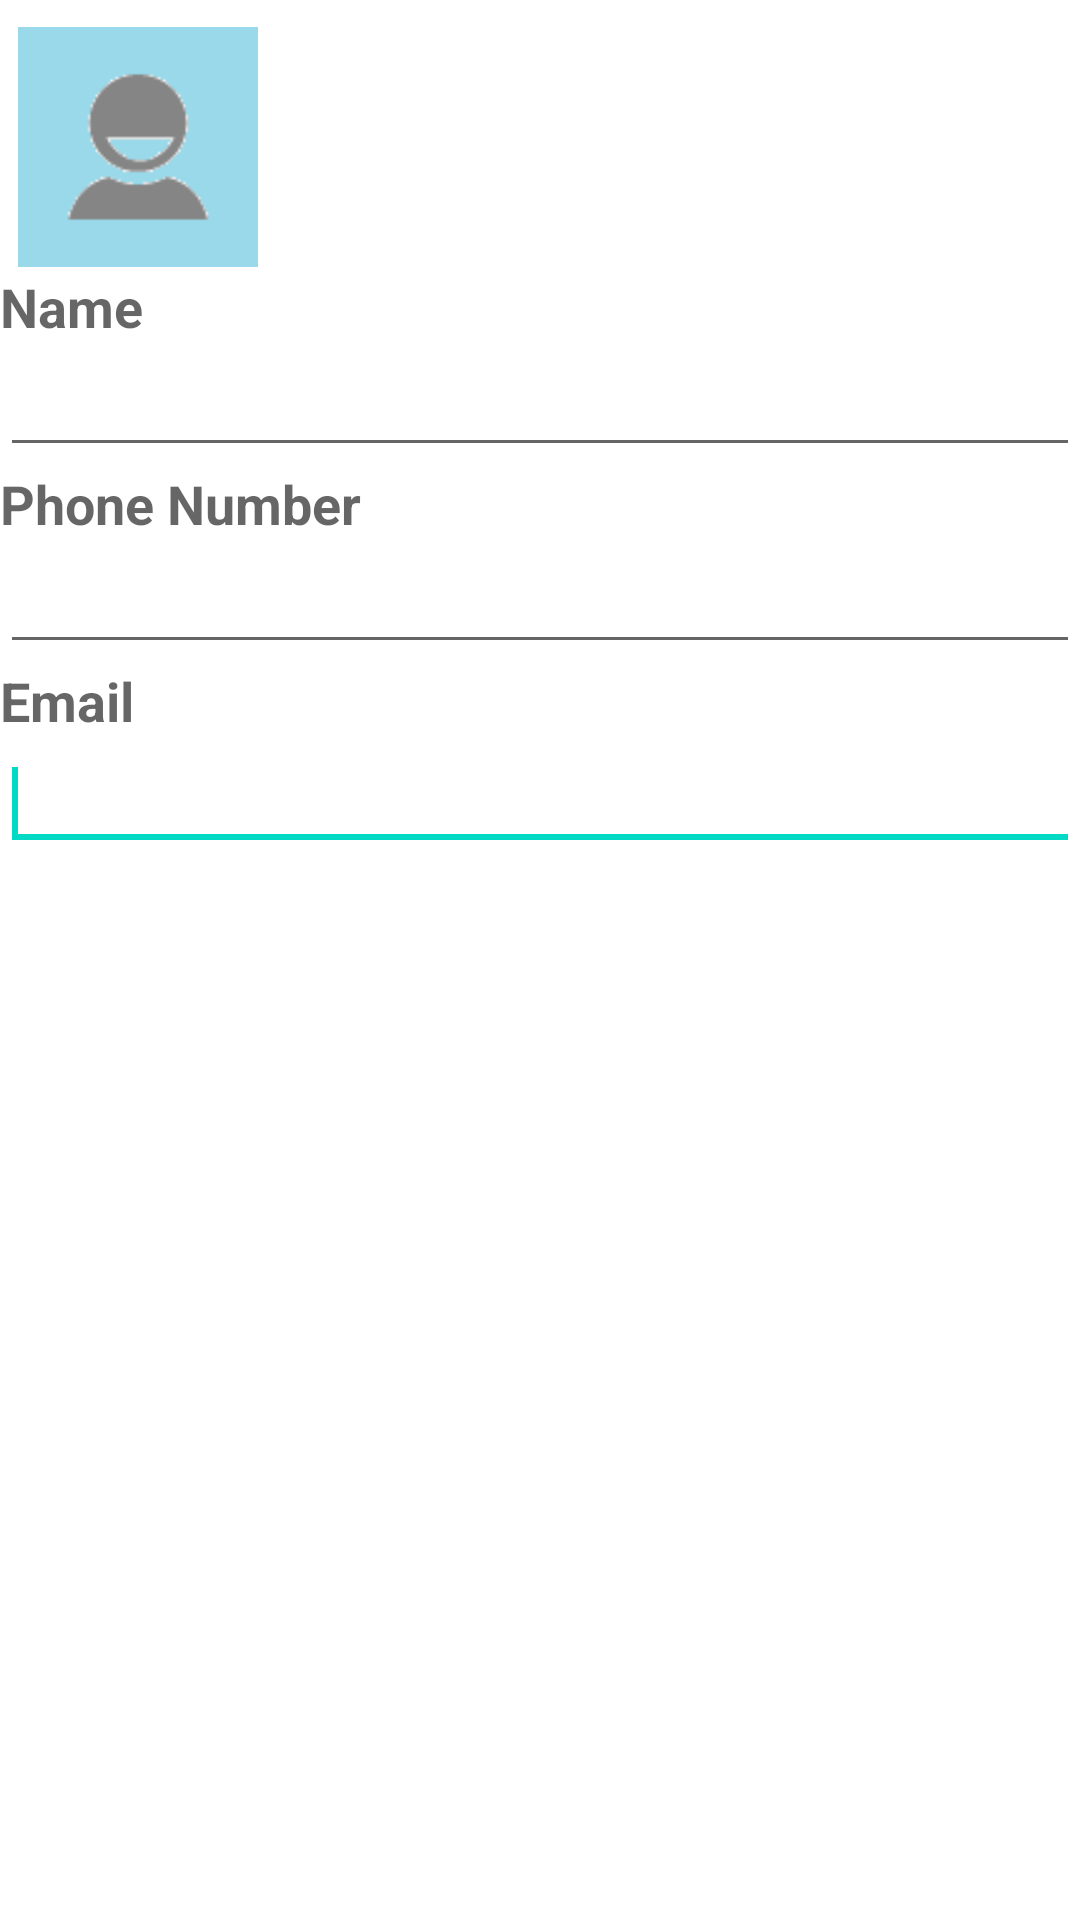

Produce the Android XML layout that renders to this screen, including the resource entries it uses.
<!-- AndroidManifest.xml: application theme AppTheme -->
<!-- res/layout/edit_contact_file.xml -->
<?xml version="1.0" encoding="utf-8"?>
<FrameLayout xmlns:android="http://schemas.android.com/apk/res/android"
    android:layout_width="match_parent"
    android:layout_height="match_parent" >

    <LinearLayout
        android:id="@+id/editViewLinearLayout1"
        android:layout_width="match_parent"
        android:layout_height="wrap_content"
        android:layout_marginTop="6dip"
        android:orientation="horizontal" >

        <ImageView
            android:id="@+id/editViewPhoto"
            android:layout_width="80dp"
            android:layout_height="80dp"
            android:layout_marginBottom="3dip"
            android:layout_marginLeft="6dip"
            android:layout_marginTop="3dip"
            android:gravity="center"
            android:src="@drawable/ic_person_default" />
    </LinearLayout>

    <LinearLayout
        android:layout_width="match_parent"
        android:layout_height="match_parent"
        android:orientation="vertical" 
        android:paddingTop="90dp"
        >

        <TextView
            android:id="@+id/editViewName"
            android:layout_width="wrap_content"
            android:layout_height="wrap_content"
            android:text="@string/name"
            android:textAppearance="?android:attr/textAppearanceMedium"
            android:textStyle="bold" />

        <EditText
            android:id="@+id/editName"
            android:layout_width="match_parent"
            android:layout_height="wrap_content"
            android:ems="10"
            android:focusable="true"
            android:focusableInTouchMode="true"
            android:inputType="text" >

            <requestFocus />
        </EditText>

        <TextView
            android:id="@+id/editViewPhoneNum"
            android:layout_width="wrap_content"
            android:layout_height="wrap_content"
            android:text="@string/phoneNum"
            android:textAppearance="?android:attr/textAppearanceMedium"
            android:textStyle="bold" />

        <EditText
            android:id="@+id/editPhoneNum"
            android:layout_width="match_parent"
            android:layout_height="wrap_content"
            android:ems="10"
            android:inputType="phone" >
"

            <requestFocus />
        </EditText>

        <TextView
            android:id="@+id/editViewEmail"
            android:layout_width="wrap_content"
            android:layout_height="wrap_content"
            android:text="@string/email"
            android:textAppearance="?android:attr/textAppearanceMedium"
            android:textStyle="bold" />

        <EditText
            android:id="@+id/editEmail"
            android:layout_width="match_parent"
            android:layout_height="wrap_content"
            android:ems="10"
            android:inputType="textEmailAddress" >

            <requestFocus />
        </EditText>
    </LinearLayout>

</FrameLayout>
<!-- resources referenced by this layout -->
<resources>
  <!-- drawable ic_person_default: png bitmap (drawable-hdpi, 773 bytes) -->
  <string name="email">Email</string>
  <string name="name">Name</string>
  <string name="phoneNum">Phone Number</string>
</resources>
